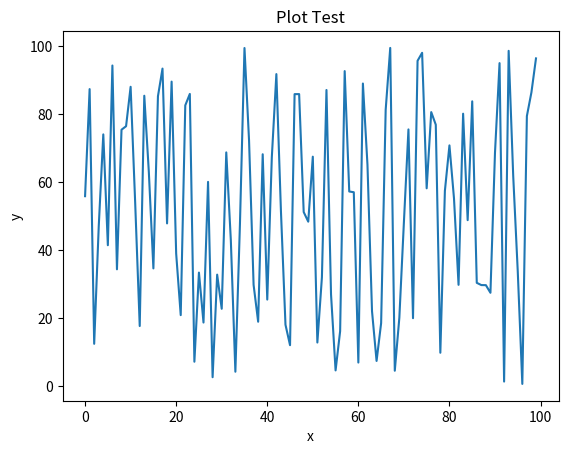

This chart was generated by the following Python code: (Note: this script raises an exception after producing the figure.)
import matplotlib.pyplot as plt
import random

x = []
y = []
for i in range(0, 100):
    x.append(i)
    value = random.random() * 100
    y.append(value)

# creating the plot and labeling axes and title
plt.plot(x, y)
plt.xlabel("x")
plt.ylabel("y")
plt.title("Plot Test")
plt.savefig('images/matplotlib-linechart.png', dpi=300)
plt.savefig('images/matplotlib-linechart.pdf')
plt.savefig('images/matplotlib-linechart.svg')
plt.show()